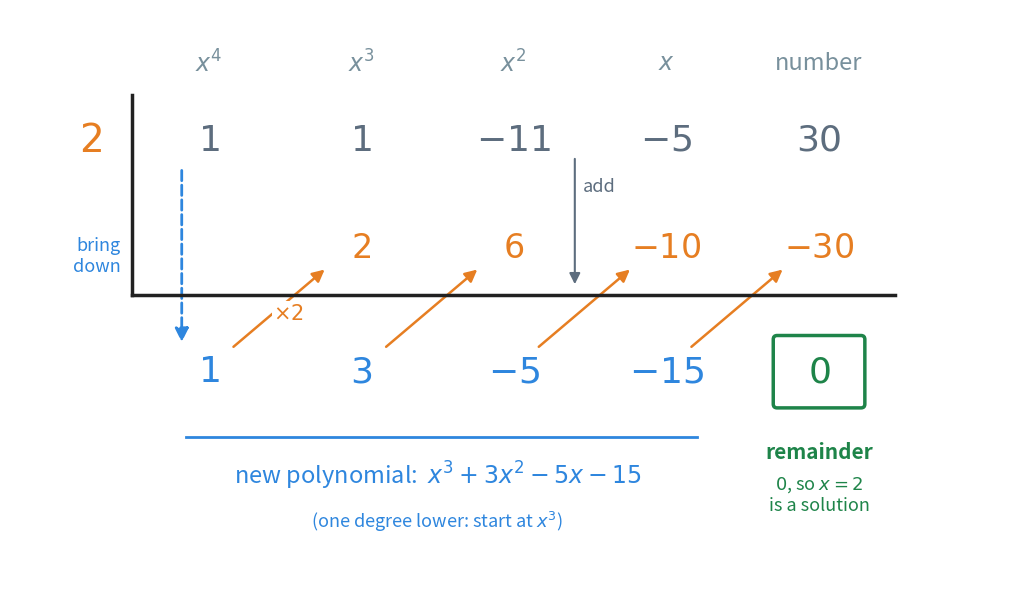

Python code for this plot: (Note: this script raises an exception after producing the figure.)
"""Figure 1 - the synthetic division board.

Divides x^4 + x^3 - 11x^2 - 5x + 30 by (x - 2). The top row holds the
coefficients, the middle row holds "2 times the bottom number to the left",
the bottom row holds the sums. Arrows show the three moves: bring down,
multiply by 2, add. The last bottom number (the remainder) is boxed in green.

Colours: slate for the given coefficients, orange for the multiply move and
the middle row, blue for the bottom row (the new polynomial), green for the
remainder.

Run with:  python figures/fig_01_synthetic_board.py
"""

import matplotlib
matplotlib.use("Agg")                              # draw to a file, no window
import matplotlib.pyplot as plt
from matplotlib.patches import FancyBboxPatch, FancyArrowPatch
from pathlib import Path

INK = "#212121"
GREY = "#78909C"
SLATE = "#5D6D7E"                                  # numbers we are given
ORANGE = "#E67E22"                                 # multiply move, middle row
BLUE = "#2E86DE"                                   # bottom row = new polynomial
GREEN = "#1E8449"                                  # remainder

c = 2                                              # the number we test
top = [1, 1, -11, -5, 30]                          # coefficients of the quartic
bottom = [top[0]]                                  # first one is brought down
middle = [None]                                    # nothing above the first sum
for a in top[1:]:                                  # multiply, then add
    m = c * bottom[-1]
    middle.append(m)
    bottom.append(a + m)
# bottom is now [1, 3, -5, -15, 0]

heads = [r"$x^{4}$", r"$x^{3}$", r"$x^{2}$", r"$x$", "number"]

X = [2.0, 4.0, 6.0, 8.0, 10.0]                     # column centres
Y_HEAD, Y_TOP, Y_MID, Y_BOT = 5.6, 4.6, 3.2, 1.6   # row heights

fig, ax = plt.subplots(figsize=(13, 7.6))
ax.set_xlim(-0.6, 12.6)
ax.set_ylim(-1.3, 6.3)
ax.axis("off")

def num(v):                                        # proper minus sign
    return rf"${v}$" if v >= 0 else rf"$-{abs(v)}$"

# column headers: which power each column belongs to
for x0, h in zip(X, heads):
    ax.text(x0, Y_HEAD, h, ha="center", va="center", fontsize=17, color=GREY)

# the corner: the tested number and the two lines of the board
ax.text(0.45, Y_TOP, num(c), ha="center", va="center", fontsize=28,
        color=ORANGE, fontweight="bold")
ax.plot([1.0, 1.0], [Y_TOP + 0.6, Y_MID - 0.6], color=INK, lw=2.5)   # upright
ax.plot([1.0, 11.0], [Y_MID - 0.6, Y_MID - 0.6], color=INK, lw=2.5)  # floor

# top row: the given coefficients
for x0, v in zip(X, top):
    ax.text(x0, Y_TOP, num(v), ha="center", va="center", fontsize=26,
            color=SLATE)

# middle row: c times the bottom number one column to the left
for x0, v in zip(X[1:], middle[1:]):
    ax.text(x0, Y_MID, num(v), ha="center", va="center", fontsize=24,
            color=ORANGE)

# bottom row: the sums
for i, (x0, v) in enumerate(zip(X, bottom)):
    col = GREEN if i == len(X) - 1 else BLUE
    ax.text(x0, Y_BOT, num(v), ha="center", va="center", fontsize=26,
            color=col, fontweight="bold")
ax.add_patch(FancyBboxPatch((X[-1] - 0.55, Y_BOT - 0.42), 1.1, 0.84,
                            boxstyle="round,pad=0.05", fill=False,
                            edgecolor=GREEN, lw=2.5))       # remainder box

# move 1: bring the first coefficient straight down
ax.add_patch(FancyArrowPatch((X[0] - 0.35, Y_TOP - 0.35),
                             (X[0] - 0.35, Y_BOT + 0.35),
                             arrowstyle="-|>", mutation_scale=20,
                             color=BLUE, lw=2, ls="--"))
ax.text(0.85, Y_MID - 0.1, "bring\ndown", ha="right",
        va="center", fontsize=13, color=BLUE)      # left of the upright line

# move 2: every bottom number, times 2, goes up into the next column
for i in range(len(X) - 1):
    ax.add_patch(FancyArrowPatch((X[i] + 0.3, Y_BOT + 0.3),
                                 (X[i + 1] - 0.45, Y_MID - 0.25),
                                 arrowstyle="-|>", mutation_scale=18,
                                 color=ORANGE, lw=1.8))
ax.text((X[0] + X[1]) / 2 + 0.05, (Y_BOT + Y_MID) / 2 - 0.05,
        r"$\times 2$", ha="center", va="center", fontsize=15, color=ORANGE,
        bbox=dict(facecolor="white", edgecolor="none", pad=1))

# move 3: add each column (top + middle = bottom), shown once, in the x^2 column
ax.add_patch(FancyArrowPatch((X[2] + 0.8, Y_TOP - 0.2),
                             (X[2] + 0.8, Y_MID - 0.5),   # stop above floor
                             arrowstyle="-|>", mutation_scale=16,
                             color=SLATE, lw=1.5))
ax.text(X[2] + 0.9, (Y_TOP + Y_MID) / 2 + 0.1, "add", ha="left",
        va="center", fontsize=13, color=SLATE)

# what the bottom row means
ax.plot([X[0] - 0.3, X[3] + 0.4], [0.75, 0.75], color=BLUE, lw=2)
ax.text((X[0] + X[3]) / 2, 0.25,
        r"new polynomial:  $x^{3} + 3x^{2} - 5x - 15$",
        ha="center", va="center", fontsize=17, color=BLUE)
ax.text((X[0] + X[3]) / 2, -0.35, "(one degree lower: start at $x^{3}$)",
        ha="center", va="center", fontsize=13, color=BLUE)
ax.text(X[-1], 0.55, "remainder", ha="center", va="center", fontsize=15,
        color=GREEN, fontweight="bold")
ax.text(X[-1], 0.0, r"$0$, so $x = 2$" + "\nis a solution", ha="center",
        va="center", fontsize=13, color=GREEN)

out = Path(__file__).resolve().parent.parent / "assets"    # ../assets
out.mkdir(exist_ok=True)
fig.savefig(out / "fig_01_synthetic_board.png", dpi=160,
            bbox_inches="tight", facecolor="white")
print("wrote", out / "fig_01_synthetic_board.png")
